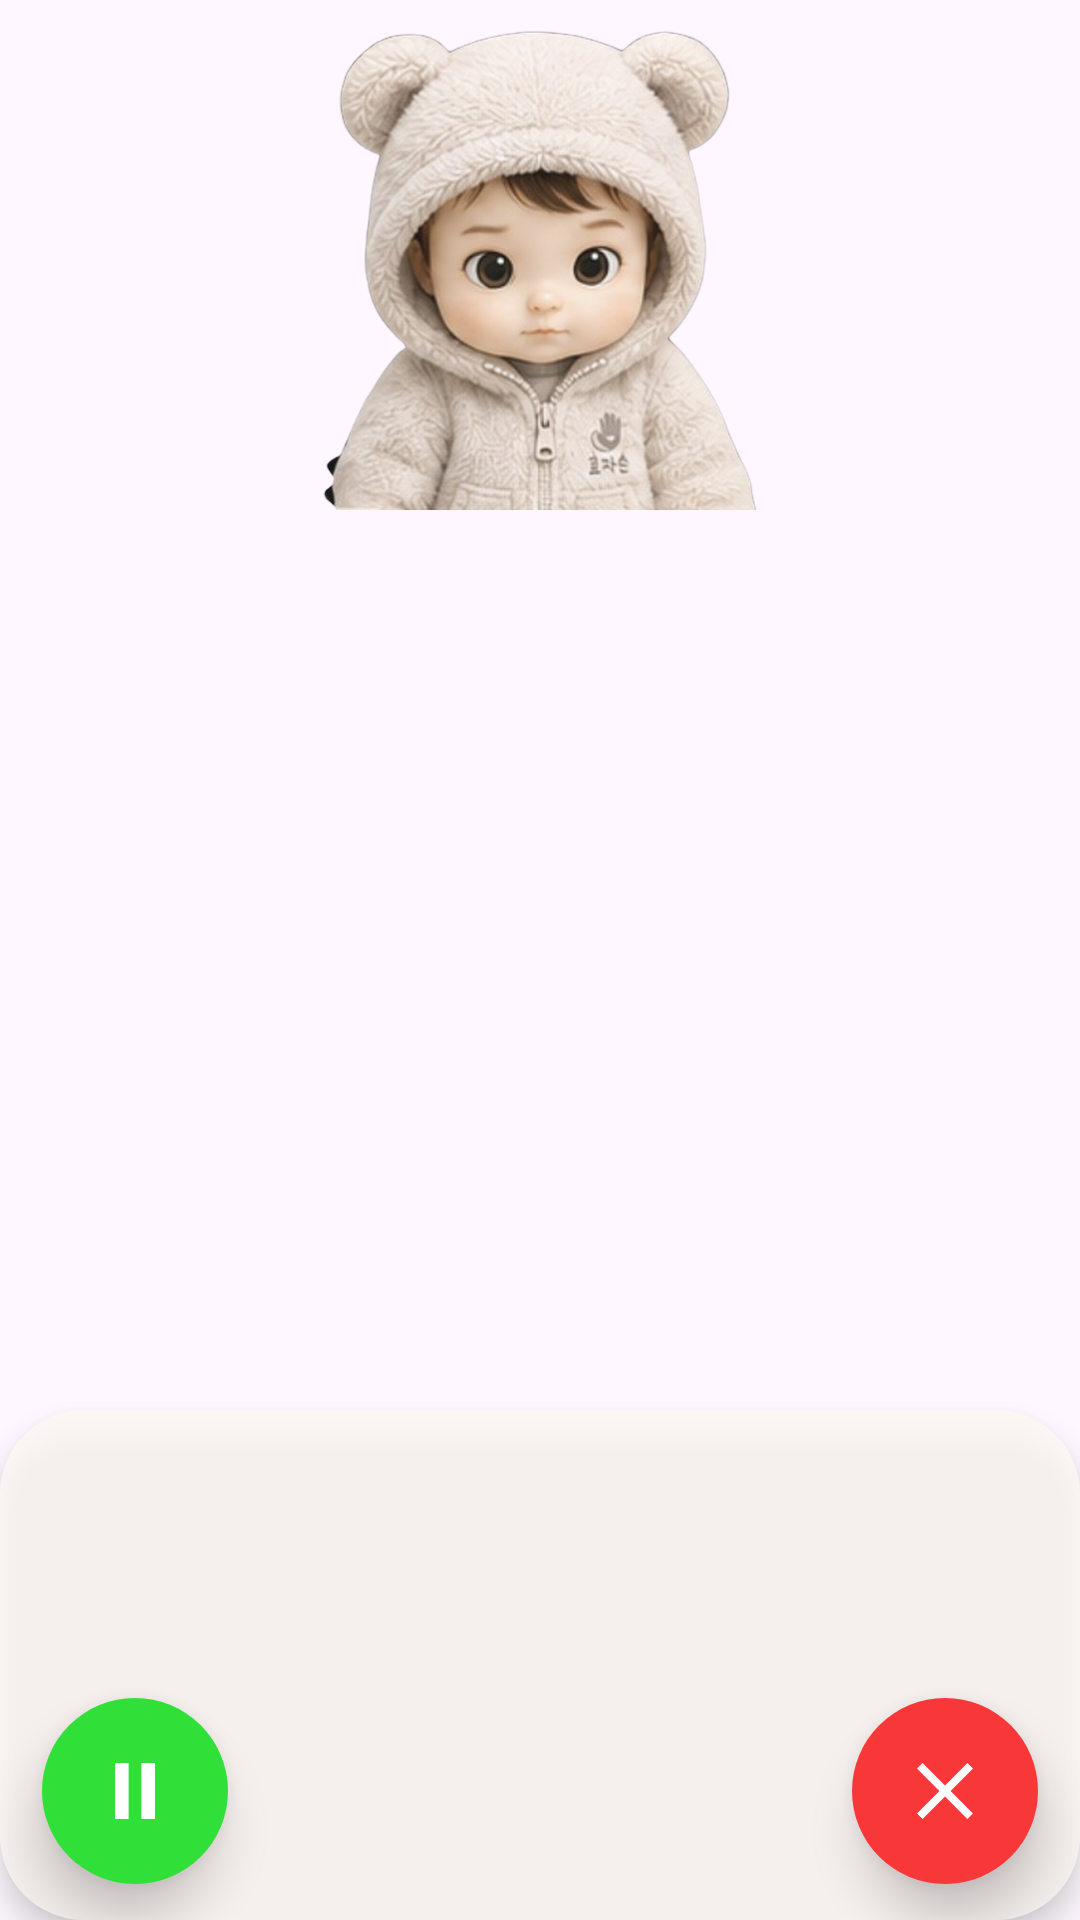

Produce the Android XML layout that renders to this screen, including the resource entries it uses.
<!-- AndroidManifest.xml: application theme Theme.Pathpilot -->
<!-- res/layout/overlay_status.xml -->
<?xml version="1.0" encoding="utf-8"?>
<FrameLayout xmlns:android="http://schemas.android.com/apk/res/android"
    android:layout_width="match_parent"
    android:layout_height="wrap_content">

    
    <LinearLayout
        android:id="@+id/overlay_card"
        android:layout_width="match_parent"
        android:layout_height="wrap_content"
        android:layout_gravity="bottom"
        android:layout_marginTop="174dp"
        android:background="@drawable/bg_overlay_card"
        android:elevation="6dp"
        android:gravity="center"
        android:minHeight="170dp"
        android:orientation="vertical"
        android:paddingStart="24dp"
        android:paddingTop="30dp"
        android:paddingEnd="24dp"
        android:paddingBottom="52dp">

        <TextView
            android:id="@+id/overlay_message"
            android:layout_width="match_parent"
            android:layout_height="wrap_content"
            android:gravity="center"
            android:textColor="@color/text_primary"
            android:textSize="26sp"
            android:textStyle="bold" />

        <ProgressBar
            android:id="@+id/overlay_spinner"
            android:layout_width="44dp"
            android:layout_height="44dp"
            android:layout_marginTop="4dp"
            android:indeterminateTint="@color/brand_orange"
            android:visibility="gone" />
    </LinearLayout>

    
    <ImageView
        android:id="@+id/overlay_character"
        android:layout_width="170dp"
        android:layout_height="170dp"
        android:alpha="0.92"
        android:layout_gravity="top|center_horizontal"
        android:contentDescription="@string/overlay_character_description"
        android:elevation="8dp"
        android:scaleType="fitCenter"
        android:src="@drawable/char_focused" />

    
    <ImageView
        android:id="@+id/overlay_btn_stop"
        android:layout_width="62dp"
        android:layout_height="62dp"
        android:layout_gravity="bottom|start"
        android:layout_marginStart="14dp"
        android:layout_marginBottom="12dp"
        android:background="@drawable/bg_circle_green"
        android:contentDescription="@string/overlay_stop_description"
        android:elevation="10dp"
        android:padding="15dp"
        android:src="@drawable/ic_pause_white" />

    
    <ImageView
        android:id="@+id/overlay_btn_exit"
        android:layout_width="62dp"
        android:layout_height="62dp"
        android:layout_gravity="bottom|end"
        android:layout_marginEnd="14dp"
        android:layout_marginBottom="12dp"
        android:background="@drawable/bg_circle_red"
        android:contentDescription="@string/overlay_exit_description"
        android:elevation="10dp"
        android:padding="15dp"
        android:src="@drawable/ic_close_white" />

</FrameLayout>
<!-- resources referenced by this layout -->
<resources>
  <color name="brand_orange">#D06008</color>
  <color name="text_primary">#1B1B1B</color>
  <!-- drawable bg_circle_green (drawable) -->
  <?xml version="1.0" encoding="utf-8"?>
  <shape xmlns:android="http://schemas.android.com/apk/res/android"
      android:shape="oval">
      <solid android:color="@color/button_green" />
  </shape>
  <!-- drawable bg_circle_red (drawable) -->
  <?xml version="1.0" encoding="utf-8"?>
  <shape xmlns:android="http://schemas.android.com/apk/res/android"
      android:shape="oval">
      <solid android:color="@color/button_red" />
  </shape>
  <!-- drawable bg_overlay_card (drawable) -->
  <?xml version="1.0" encoding="utf-8"?>
  <shape xmlns:android="http://schemas.android.com/apk/res/android">
      <solid android:color="#C9FEF9F4" />
      <corners android:radius="28dp" />
  </shape>
  <!-- drawable char_focused: png bitmap (drawable-nodpi, 277169 bytes) -->
  <!-- drawable ic_close_white (drawable) -->
  <?xml version="1.0" encoding="utf-8"?>
  <vector xmlns:android="http://schemas.android.com/apk/res/android"
      android:width="24dp" android:height="24dp"
      android:viewportWidth="24" android:viewportHeight="24">
      <path android:fillColor="#FFFFFF"
          android:pathData="M19,6.4L17.6,5 12,10.6 6.4,5 5,6.4 10.6,12 5,17.6 6.4,19 12,13.4 17.6,19 19,17.6 13.4,12z" />
  </vector>
  <!-- drawable ic_pause_white (drawable) -->
  <?xml version="1.0" encoding="utf-8"?>
  <vector xmlns:android="http://schemas.android.com/apk/res/android"
      android:width="24dp" android:height="24dp"
      android:viewportWidth="24" android:viewportHeight="24">
      <path android:fillColor="#FFFFFF"
          android:pathData="M7,5h3.4v14H7zM13.6,5H17v14h-3.4z" />
  </vector>
  <string name="overlay_character_description">도우미 캐릭터</string>
  <string name="overlay_exit_description">종료하기</string>
  <string name="overlay_stop_description">중단하기</string>
  <style name="Theme.Pathpilot" parent="Base.Theme.Pathpilot" />
  <color name="button_green">#30E038</color>
  <color name="button_red">#F83838</color>
  <style name="Base.Theme.Pathpilot" parent="Theme.Material3.DayNight.NoActionBar">
          
          
      </style>
</resources>
